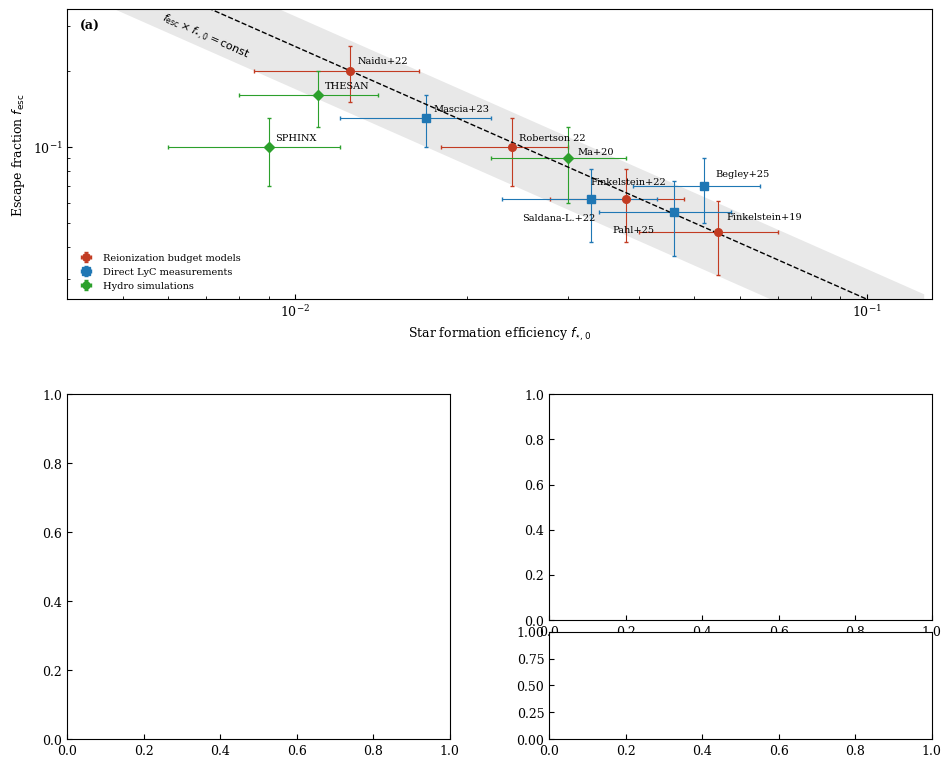

This figure's Python source: (Note: this script raises an exception after producing the figure.)
#!/usr/bin/env python3
"""Regenerated Figure 1: (a) top, full width; (b)+(c) bottom row.
Panel (c) has a beta0-ratio strip showing the topology separation vs seed scatter.
EDIT the LIT table to adjust literature placements."""
import json, os
import numpy as np
import matplotlib
matplotlib.use('Agg')
import matplotlib.pyplot as plt
from matplotlib.gridspec import GridSpec

plt.rcParams.update({'font.size':9,'font.family':'serif','axes.linewidth':0.8,
                     'xtick.direction':'in','ytick.direction':'in'})

fig=plt.figure(figsize=(9.5,8.2))
gs=GridSpec(2,2,figure=fig,height_ratios=[1.05,1.25],hspace=0.30,wspace=0.26,
            left=0.075,right=0.985,top=0.965,bottom=0.075)
ax_a=fig.add_subplot(gs[0,:])
ax_b=fig.add_subplot(gs[1,0])
gs_c=gs[1,1].subgridspec(2,1,height_ratios=[2.1,1.0],hspace=0.07)
ax_c=fig.add_subplot(gs_c[0]); ax_cr=fig.add_subplot(gs_c[1],sharex=ax_c)

# ---------------- panel (a): literature ----------------
LIT=[('Naidu+22',0.0125,0.20,0.004,0.05,'b'),
     ('Finkelstein+19',0.055,0.046,0.015,0.015,'b'),
     ('Finkelstein+22',0.038,0.062,0.010,0.02,'b'),
     ('Robertson 22',0.024,0.10,0.006,0.03,'b'),
     ('Saldana-L.+22',0.033,0.062,0.010,0.02,'l'),
     ('Mascia+23',0.017,0.13,0.005,0.03,'l'),
     ('Pahl+25',0.046,0.055,0.012,0.018,'l'),
     ('Begley+25',0.052,0.07,0.013,0.02,'l'),
     ('Ma+20',0.030,0.09,0.008,0.03,'s'),
     ('SPHINX',0.009,0.10,0.003,0.03,'s'),
     ('THESAN',0.011,0.16,0.003,0.04,'s')]
STY={'b':dict(marker='o',color='#c23b22',label='Reionization budget models'),
     'l':dict(marker='s',color='#1f77b4',label='Direct LyC measurements'),
     's':dict(marker='D',color='#2ca02c',label='Hydro simulations')}
OFF={'Saldana-L.+22':(-50,-15),'Finkelstein+22':(-26,11),'Pahl+25':(-44,-14),
     'Finkelstein+19':(6,9),'Begley+25':(8,7),'Ma+20':(7,3)}
ax=ax_a; seen=set()
for nm,f0,fe,xe,ye,cl in LIT:
    st=STY[cl]
    ax.errorbar(f0,fe,xerr=xe,yerr=ye,fmt=st['marker'],color=st['color'],ms=5.5,
                lw=0.8,capsize=1.5,label=(st['label'] if cl not in seen else None))
    seen.add(cl)
    ax.annotate(nm,(f0,fe),textcoords='offset points',
                xytext=OFF.get(nm,(5,5)),fontsize=7)
xx=np.logspace(-2.35,-0.9,100)
ax.plot(xx,2.5e-3/xx,'k--',lw=1)
ax.fill_between(xx,(2.5-0.8)*1e-3/xx,(2.5+0.8)*1e-3/xx,color='gray',alpha=0.18,lw=0)
ax.text(0.0058,2.5e-3/0.0058*0.52,r'$f_{\rm esc}\times f_{\star,0}=\rm const$',
        fontsize=8,rotation=-24)
ax.set_xscale('log'); ax.set_yscale('log')
ax.set_xlim(4e-3,1.3e-1); ax.set_ylim(2.5e-2,3.5e-1)
ax.set_xlabel(r'Star formation efficiency $f_{\star,0}$')
ax.set_ylabel(r'Escape fraction $f_{\rm esc}$')
ax.legend(fontsize=7,loc='lower left',frameon=False)
ax.text(0.015,0.93,'(a)',transform=ax.transAxes,fontweight='bold')

# ---------------- panel (b): chi2 valley + trajectory ----------------
ax=ax_b
d=json.load(open('panelb_chi2.json'))
prod=np.array(d['product']); chi=np.array(d['chi2'])-d['cdm']['chi2']
f0c,fec=d['cdm']['f0'],d['cdm']['fesc']
F0=np.logspace(np.log10(0.008),np.log10(0.08),220)
FE=np.logspace(np.log10(0.03),np.log10(0.4),220)
G0,GE=np.meshgrid(F0,FE)
CH=np.interp((G0*GE).ravel(),prod,chi,left=chi[0],right=chi[-1]).reshape(G0.shape)
cs=ax.contour(G0,GE,CH,levels=[1,4,9,16,25],colors='k',linewidths=0.6,alpha=0.7)
ax.clabel(cs,fmt=lambda v:r'$\Delta\chi^2$=%d'%v,fontsize=6,inline_spacing=2)
f0s,fes=f0c*1.812,fec*0.926
ax.plot([f0c],[fec],'o',color='k',ms=7,zorder=5)
ax.annotate('CDM',(f0c,fec),textcoords='offset points',xytext=(-27,-13),fontsize=8)
ax.annotate('',xy=(f0s,fec),xytext=(f0c,fec),
            arrowprops=dict(arrowstyle='-|>',color='#c23b22',lw=1.8))
ax.plot([f0s],[fes],'*',color='#c23b22',ms=13,zorder=5)
ax.annotate('SIDM\n'+r'($\sigma/m$=10, $\eta$=0.5)',(f0s,fes),
            textcoords='offset points',xytext=(7,-26),fontsize=7,color='#c23b22')
ax.plot(F0,f0s*fes/F0,ls='--',color='#c23b22',lw=1.1)
ax.plot(F0,f0c*fec/F0,ls='-',color='0.4',lw=1.1)
ax.text(0.0115,f0c*fec/0.0115*1.07,'CDM hyperbola',fontsize=6.5,rotation=-40,color='0.3')
ax.text(0.024,f0s*fes/0.024*1.07,
        r'$f_{\rm esc}f_{\star,0}\langle 1-\eta\Delta\rangle_{\rm ion}$=const',
        fontsize=6.5,rotation=-40,color='#c23b22')
ax.text(0.5,0.955,r'Step 1: UVLF raises $f_{\star,0}$ ($\times$1.81);'
        +'\nemissivity simultaneously restored',transform=ax.transAxes,
        fontsize=7,ha='center',va='top')
ax.text(0.5,0.045,r'Step 2: $f_{\rm esc}$ absorbs residual ($\lesssim 8\%$);  $\Delta\chi^2\leq0.6$',
        transform=ax.transAxes,fontsize=7,ha='center')
ax.set_xscale('log'); ax.set_yscale('log')
ax.set_xlim(F0[0],F0[-1]); ax.set_ylim(FE[0],FE[-1])
ax.set_xlabel(r'Star formation efficiency $f_{\star,0}$')
ax.set_ylabel(r'Escape fraction $f_{\rm esc}$')
ax.text(0.03,0.93,'(b)',transform=ax.transAxes,fontweight='bold')

# ---------------- panel (c): beta0 curves + ratio strip ----------------
b=json.load(open('b0_agg.json'))
xhs=['0.2','0.3','0.4','0.5','0.6','0.7','0.8']
xhi_ax=1-np.array([float(x) for x in xhs]); o=np.argsort(xhi_ax)
mu={}; sd={}
for m in ('cdm','sidm5','sidm10'):
    mu[m]=np.array([b[m][x][0] for x in xhs])
    sd[m]=np.array([b[m][x][1] for x in xhs])
CFG=[('cdm','k','CDM'),('sidm5','#1f77b4',r'SIDM $\sigma/m$=5'),
     ('sidm10','#c23b22',r'SIDM $\sigma/m$=10')]
for m,col,lab in CFG:
    ax_c.plot(xhi_ax[o],mu[m][o],color=col,lw=1.5,label=lab)
    ax_c.fill_between(xhi_ax[o],(mu[m]-3*sd[m])[o],(mu[m]+3*sd[m])[o],
                      color=col,alpha=0.15,lw=0)
ax_c.set_yscale('log')
ax_c.legend(fontsize=7,frameon=False,loc='center right')
ax_c.set_ylabel(r'Betti number $\beta_0$')
ax_c.text(0.03,0.90,'(c)',transform=ax_c.transAxes,fontweight='bold')
ax_c.text(0.30,0.86,'identical UVLF, $\\tau$, $\\bar{x}_{\\rm HI}(z)$\n'
          r'$\rightarrow$ distinct topology',transform=ax_c.transAxes,
          fontsize=7.5,ha='center')
ax_c.axvline(0.5,color='0.7',lw=0.7,ls=':')
plt.setp(ax_c.get_xticklabels(),visible=False)
ax_c.text(0.03,0.05,r'reconstructed pipeline, $128^3$, 3 seeds',
          transform=ax_c.transAxes,fontsize=6,color='0.4')
# ratio strip
for m,col,lab in CFG[1:]:
    r=mu[m]/mu['cdm']
    re=r*np.sqrt((sd[m]/mu[m])**2+(sd['cdm']/mu['cdm'])**2)
    ax_cr.plot(xhi_ax[o],100*(r-1)[o],color=col,lw=1.5)
    ax_cr.fill_between(xhi_ax[o],100*(r-1-re)[o],100*(r-1+re)[o],color=col,alpha=0.2,lw=0)
cdm_scat=100*(sd['cdm']/mu['cdm'])
ax_cr.fill_between(xhi_ax[o],-cdm_scat[o],cdm_scat[o],color='0.55',alpha=0.35,lw=0)
ax_cr.axhline(0,color='k',lw=0.7)
ax_cr.text(0.24,3.0,'CDM seed scatter',fontsize=6,color='0.35')
ax_cr.annotate('morphology breaks the degeneracy\n'+r'($P_{21}$: $\sigma/m\gtrsim2$ at $>5\sigma$, 1000 h; $\beta_0$: $4.1\sigma$, 5000 h)',
               xy=(0.5,11.5),xytext=(0.63,27),
               fontsize=7,color='#c23b22',ha='center',
               arrowprops=dict(arrowstyle='->',color='#c23b22',lw=0.9))
ax_cr.set_ylim(-6,44)
ax_cr.set_xlabel(r'Neutral fraction $\bar{x}_{\rm HI}$')
ax_cr.set_ylabel(r'$\beta_0/\beta_0^{\rm CDM}-1$ [%]')

plt.savefig('fig_three_panel_v2.pdf')
plt.savefig('fig_three_panel_v2.png',dpi=150)
print('saved')
